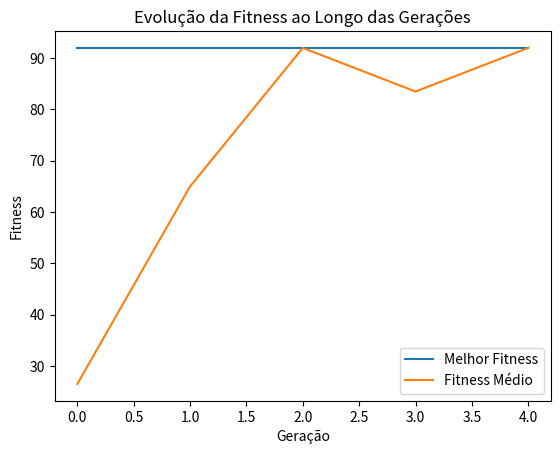

Recreate this plot in Python.
import random
import matplotlib.pyplot as plt

def binary_to_decimal(binary):
    decimal = 0
    for bit in binary:
        decimal = (decimal << 1) | bit
    if binary[0] == 1:  # Número negativo
        decimal -= (1 << len(binary))
    return decimal

def decimal_to_binary(decimal, length):
    if decimal < 0:
        decimal = (1 << length) + decimal
    binary = [int(x) for x in bin(decimal)[2:]]
    while len(binary) < length:
        binary.insert(0, 0)
    return binary

def fitness_function(x):
    return x**2 - 3*x + 4

def create_individual(length):
    return [random.randint(0, 1) for _ in range(length)]

def create_population(size, length):
    return [create_individual(length) for _ in range(size)]

def tournament_selection(population, fitnesses, k=3):
    selected = random.sample(list(zip(population, fitnesses)), k)
    return max(selected, key=lambda x: x[1])[0]

def crossover(parent1, parent2, crossover_rate):
    if random.random() < crossover_rate:
        point = random.randint(1, len(parent1) - 1)
        return parent1[:point] + parent2[point:]
    else:
        return parent1

def mutate(individual, mutation_rate):
    return [bit if random.random() > mutation_rate else 1 - bit for bit in individual]

def genetic_algorithm(pop_size, gen_count, crossover_rate, mutation_rate):
    length = len(decimal_to_binary(10, 5))  # Encontrar o comprimento necessário para representar o intervalo [-10, 10]
    population = create_population(pop_size, length)
    best_fitness_per_gen = []
    avg_fitness_per_gen = []

    for generation in range(gen_count):
        fitnesses = [fitness_function(binary_to_decimal(individual)) for individual in population]
        best_fitness_per_gen.append(max(fitnesses))
        avg_fitness_per_gen.append(sum(fitnesses) / len(fitnesses))
        new_population = []
        for _ in range(pop_size):
            parent1 = tournament_selection(population, fitnesses)
            parent2 = tournament_selection(population, fitnesses)
            child = crossover(parent1, parent2, crossover_rate)
            child = mutate(child, mutation_rate)
            new_population.append(child)
        population = new_population

    fitnesses = [fitness_function(binary_to_decimal(individual)) for individual in population]
    best_individual = population[fitnesses.index(max(fitnesses))]
    best_value = binary_to_decimal(best_individual)
    best_fitness = max(fitnesses)
    
    return best_individual, best_value, best_fitness, best_fitness_per_gen, avg_fitness_per_gen

# Parâmetros do AG
pop_size = 4  # Pode ser ajustado para até 30
gen_count = 5  # Pode ser ajustado para até 20
crossover_rate = 0.7
mutation_rate = 0.01

# Definir a semente aleatória para resultados reproduzíveis
random.seed(42)

# Executar o AG
best_individual, best_value, best_fitness, best_fitness_per_gen, avg_fitness_per_gen = genetic_algorithm(pop_size, gen_count, crossover_rate, mutation_rate)

print(f"Melhor indivíduo: {best_individual}")
print(f"Melhor valor de x: {best_value}")
print(f"Melhor valor da função f(x): {best_fitness}")

# Plotar a evolução da fitness
plt.plot(best_fitness_per_gen, label='Melhor Fitness')
plt.plot(avg_fitness_per_gen, label='Fitness Médio')
plt.xlabel('Geração')
plt.ylabel('Fitness')
plt.legend()
plt.title('Evolução da Fitness ao Longo das Gerações')
plt.show()
